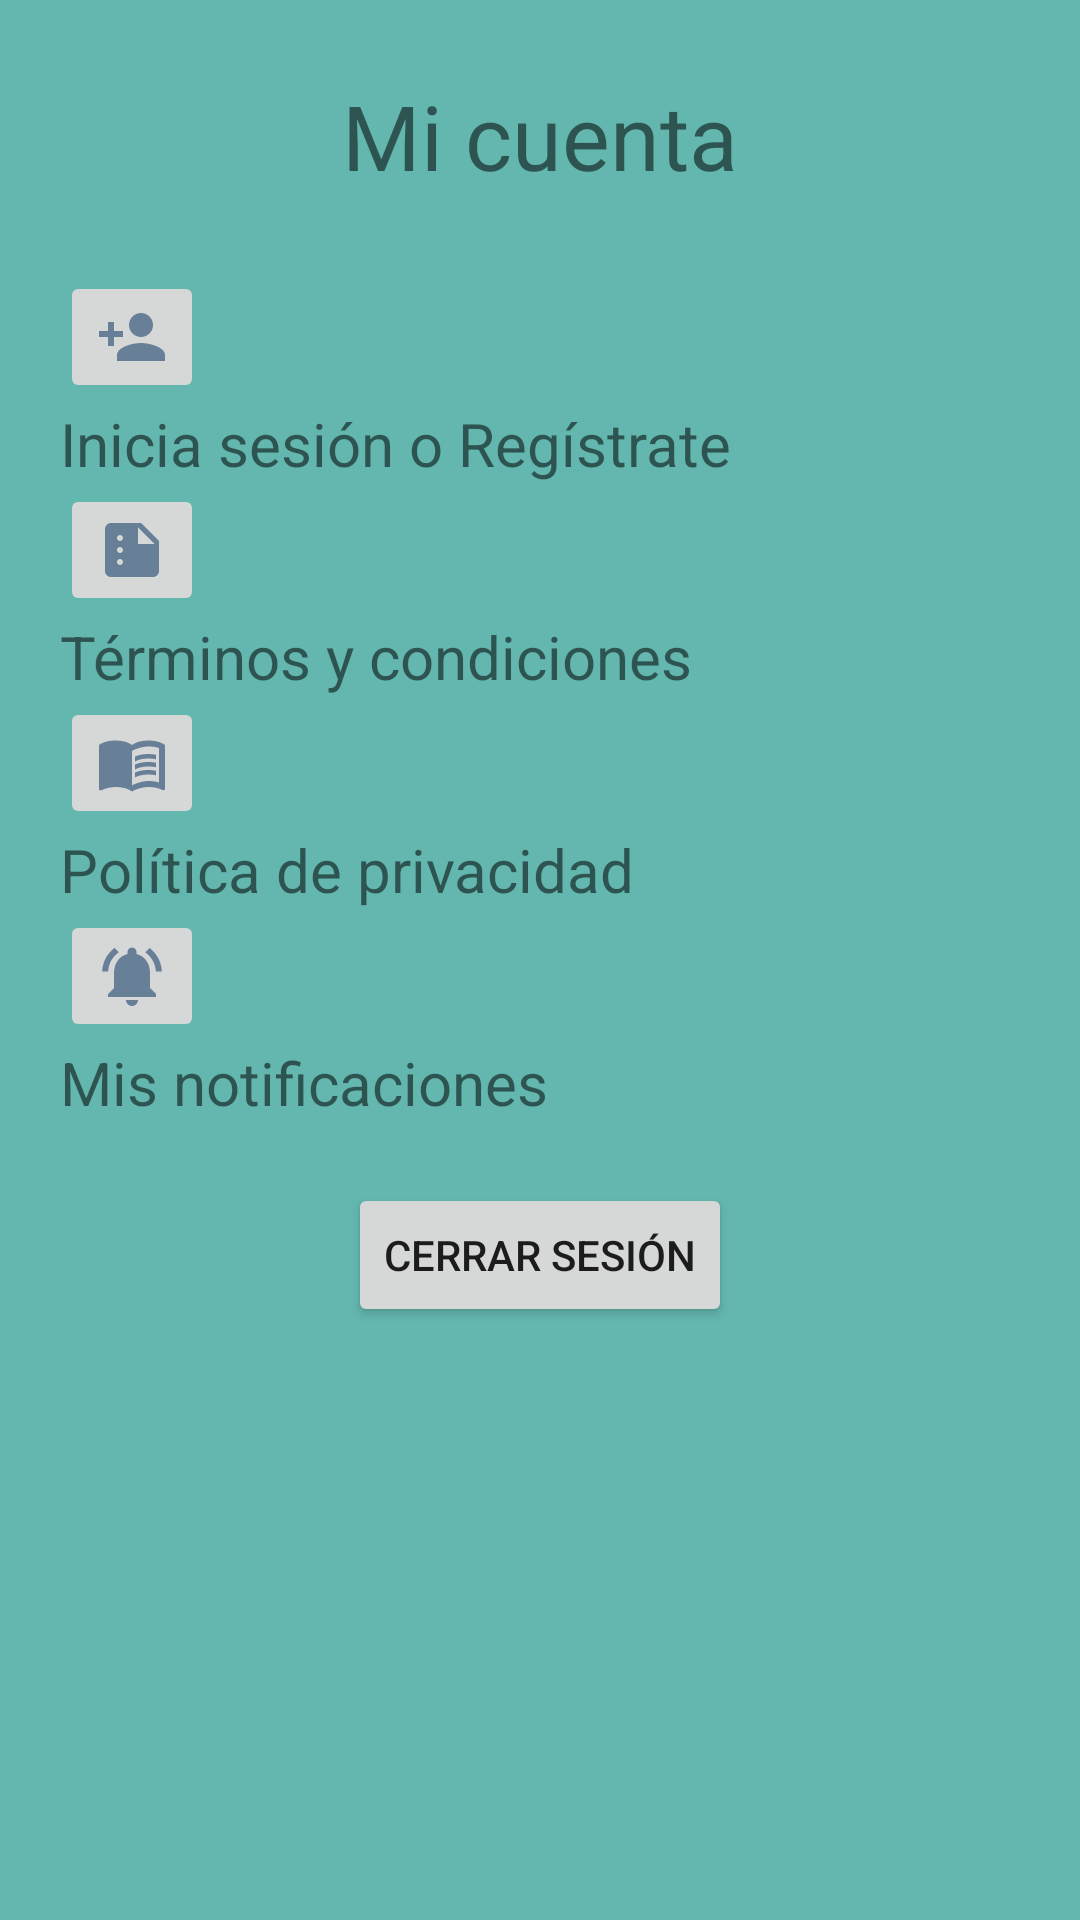

Layout XML and referenced resources for this Android screen:
<!-- AndroidManifest.xml: application theme Theme.SplashMultiverso -->
<!-- res/layout/fragment_ajustes.xml -->
<?xml version="1.0" encoding="utf-8"?>
<LinearLayout xmlns:android="http://schemas.android.com/apk/res/android"
    xmlns:app="http://schemas.android.com/apk/res-auto"
    xmlns:tools="http://schemas.android.com/tools"
    android:layout_width="match_parent"
    android:layout_height="match_parent"
    android:background="@color/multiverso_1"
    android:orientation="vertical"
    tools:context=".ui.ajustes.AjustesFragment">


    <TextView
        android:id="@+id/textAjustes"
        android:layout_width="wrap_content"
        android:layout_height="wrap_content"
        android:text="Mi cuenta"
        android:layout_margin="25dp"
        android:textSize="30dp"
        android:layout_gravity="center"/>

    <ImageButton
        android:id="@+id/imgBtnLogin"
        android:layout_width="wrap_content"
        android:layout_height="wrap_content"
        android:layout_marginLeft="20dp"
        android:src="@drawable/ic_login" />

    <TextView
        android:layout_width="wrap_content"
        android:layout_height="wrap_content"
        android:layout_marginLeft="20dp"
        android:text="Inicia sesión o Regístrate"
        android:textSize="20dp"/>

    <ImageButton
        android:id="@+id/imgBtnTerminos"
        android:layout_width="wrap_content"
        android:layout_height="wrap_content"
        android:layout_marginLeft="20dp"
        android:src="@drawable/ic_terminos" />

    <TextView
        android:layout_width="wrap_content"
        android:layout_height="wrap_content"
        android:layout_marginLeft="20dp"
        android:text="Términos y condiciones"
        android:textSize="20dp"/>

    <ImageButton
        android:id="@+id/imgBtnPrivacidad"
        android:layout_width="wrap_content"
        android:layout_height="wrap_content"
        android:layout_marginLeft="20dp"
        android:src="@drawable/ic_privacidad" />

    <TextView
        android:id="@+id/tvPrivacidad"
        android:layout_width="wrap_content"
        android:layout_height="wrap_content"
        android:layout_marginLeft="20dp"
        android:text="Política de privacidad"
        android:textSize="20dp"/>

    <ImageButton
        android:id="@+id/imgBtnNotifica"
        android:layout_width="wrap_content"
        android:layout_height="wrap_content"
        android:layout_marginLeft="20dp"
        android:src="@drawable/ic_notificaciones" />

    <TextView
        android:layout_width="wrap_content"
        android:layout_height="wrap_content"
        android:layout_marginLeft="20dp"
        android:text="Mis notificaciones"
        android:textSize="20dp"/>

    <Button
        android:id="@+id/btnSingOut"
        android:layout_width="wrap_content"
        android:layout_height="wrap_content"
        android:text="cerrar sesión"
        android:layout_marginTop="20dp"
        tools:layout_editor_absoluteX="214dp"
        tools:layout_editor_absoluteY="49dp"
        android:layout_gravity="center"/>

</LinearLayout>
<!-- resources referenced by this layout -->
<resources>
  <color name="multiverso_1">#63B7AF</color>
  <!-- drawable ic_login (drawable) -->
  <vector android:height="24dp" android:tint="#688097"
      android:viewportHeight="24" android:viewportWidth="24"
      android:width="24dp" xmlns:android="http://schemas.android.com/apk/res/android">
      <path android:fillColor="@android:color/white" android:pathData="M15,12c2.21,0 4,-1.79 4,-4s-1.79,-4 -4,-4 -4,1.79 -4,4 1.79,4 4,4zM6,10L6,7L4,7v3L1,10v2h3v3h2v-3h3v-2L6,10zM15,14c-2.67,0 -8,1.34 -8,4v2h16v-2c0,-2.66 -5.33,-4 -8,-4z"/>
  </vector>
  <!-- drawable ic_notificaciones (drawable) -->
  <vector android:height="24dp" android:tint="#688097"
      android:viewportHeight="24" android:viewportWidth="24"
      android:width="24dp" xmlns:android="http://schemas.android.com/apk/res/android">
      <path android:fillColor="@android:color/white" android:pathData="M7.58,4.08L6.15,2.65C3.75,4.48 2.17,7.3 2.03,10.5h2c0.15,-2.65 1.51,-4.97 3.55,-6.42zM19.97,10.5h2c-0.15,-3.2 -1.73,-6.02 -4.12,-7.85l-1.42,1.43c2.02,1.45 3.39,3.77 3.54,6.42zM18,11c0,-3.07 -1.64,-5.64 -4.5,-6.32L13.5,4c0,-0.83 -0.67,-1.5 -1.5,-1.5s-1.5,0.67 -1.5,1.5v0.68C7.63,5.36 6,7.92 6,11v5l-2,2v1h16v-1l-2,-2v-5zM12,22c0.14,0 0.27,-0.01 0.4,-0.04 0.65,-0.14 1.18,-0.58 1.44,-1.18 0.1,-0.24 0.15,-0.5 0.15,-0.78h-4c0.01,1.1 0.9,2 2.01,2z"/>
  </vector>
  <!-- drawable ic_privacidad (drawable) -->
  <vector android:autoMirrored="true" android:height="24dp"
      android:tint="#688097" android:viewportHeight="24"
      android:viewportWidth="24" android:width="24dp" xmlns:android="http://schemas.android.com/apk/res/android">
      <path android:fillColor="@android:color/white" android:pathData="M21,5c-1.11,-0.35 -2.33,-0.5 -3.5,-0.5c-1.95,0 -4.05,0.4 -5.5,1.5c-1.45,-1.1 -3.55,-1.5 -5.5,-1.5S2.45,4.9 1,6v14.65c0,0.25 0.25,0.5 0.5,0.5c0.1,0 0.15,-0.05 0.25,-0.05C3.1,20.45 5.05,20 6.5,20c1.95,0 4.05,0.4 5.5,1.5c1.35,-0.85 3.8,-1.5 5.5,-1.5c1.65,0 3.35,0.3 4.75,1.05c0.1,0.05 0.15,0.05 0.25,0.05c0.25,0 0.5,-0.25 0.5,-0.5V6C22.4,5.55 21.75,5.25 21,5zM21,18.5c-1.1,-0.35 -2.3,-0.5 -3.5,-0.5c-1.7,0 -4.15,0.65 -5.5,1.5V8c1.35,-0.85 3.8,-1.5 5.5,-1.5c1.2,0 2.4,0.15 3.5,0.5V18.5z"/>
      <path android:fillColor="@android:color/white" android:pathData="M17.5,10.5c0.88,0 1.73,0.09 2.5,0.26V9.24C19.21,9.09 18.36,9 17.5,9c-1.7,0 -3.24,0.29 -4.5,0.83v1.66C14.13,10.85 15.7,10.5 17.5,10.5z"/>
      <path android:fillColor="@android:color/white" android:pathData="M13,12.49v1.66c1.13,-0.64 2.7,-0.99 4.5,-0.99c0.88,0 1.73,0.09 2.5,0.26V11.9c-0.79,-0.15 -1.64,-0.24 -2.5,-0.24C15.8,11.66 14.26,11.96 13,12.49z"/>
      <path android:fillColor="@android:color/white" android:pathData="M17.5,14.33c-1.7,0 -3.24,0.29 -4.5,0.83v1.66c1.13,-0.64 2.7,-0.99 4.5,-0.99c0.88,0 1.73,0.09 2.5,0.26v-1.52C19.21,14.41 18.36,14.33 17.5,14.33z"/>
  </vector>
  <!-- drawable ic_terminos (drawable) -->
  <vector android:height="24dp" android:tint="#688097"
      android:viewportHeight="24" android:viewportWidth="24"
      android:width="24dp" xmlns:android="http://schemas.android.com/apk/res/android">
      <path android:fillColor="@android:color/white" android:pathData="M15,3H5C3.9,3 3.01,3.9 3.01,5L3,19c0,1.1 0.89,2 1.99,2H19c1.1,0 2,-0.9 2,-2V9L15,3zM8,17c-0.55,0 -1,-0.45 -1,-1s0.45,-1 1,-1s1,0.45 1,1S8.55,17 8,17zM8,13c-0.55,0 -1,-0.45 -1,-1s0.45,-1 1,-1s1,0.45 1,1S8.55,13 8,13zM8,9C7.45,9 7,8.55 7,8s0.45,-1 1,-1s1,0.45 1,1S8.55,9 8,9zM14,10V4.5l5.5,5.5H14z"/>
  </vector>
  <style name="Theme.SplashMultiverso" parent="Theme.AppCompat.DayNight.DarkActionBar">
          <item name="android:windowBackground">@drawable/splash</item>
      </style>
  <!-- drawable splash (drawable) -->
  <?xml version="1.0" encoding="utf-8"?>
  <layer-list xmlns:android="http://schemas.android.com/apk/res/android">
      <item android:drawable="@drawable/multiverso_explorer1"/>
  </layer-list>
  <!-- drawable multiverso_explorer1: jpeg bitmap (drawable-v24, 235852 bytes) -->
</resources>
